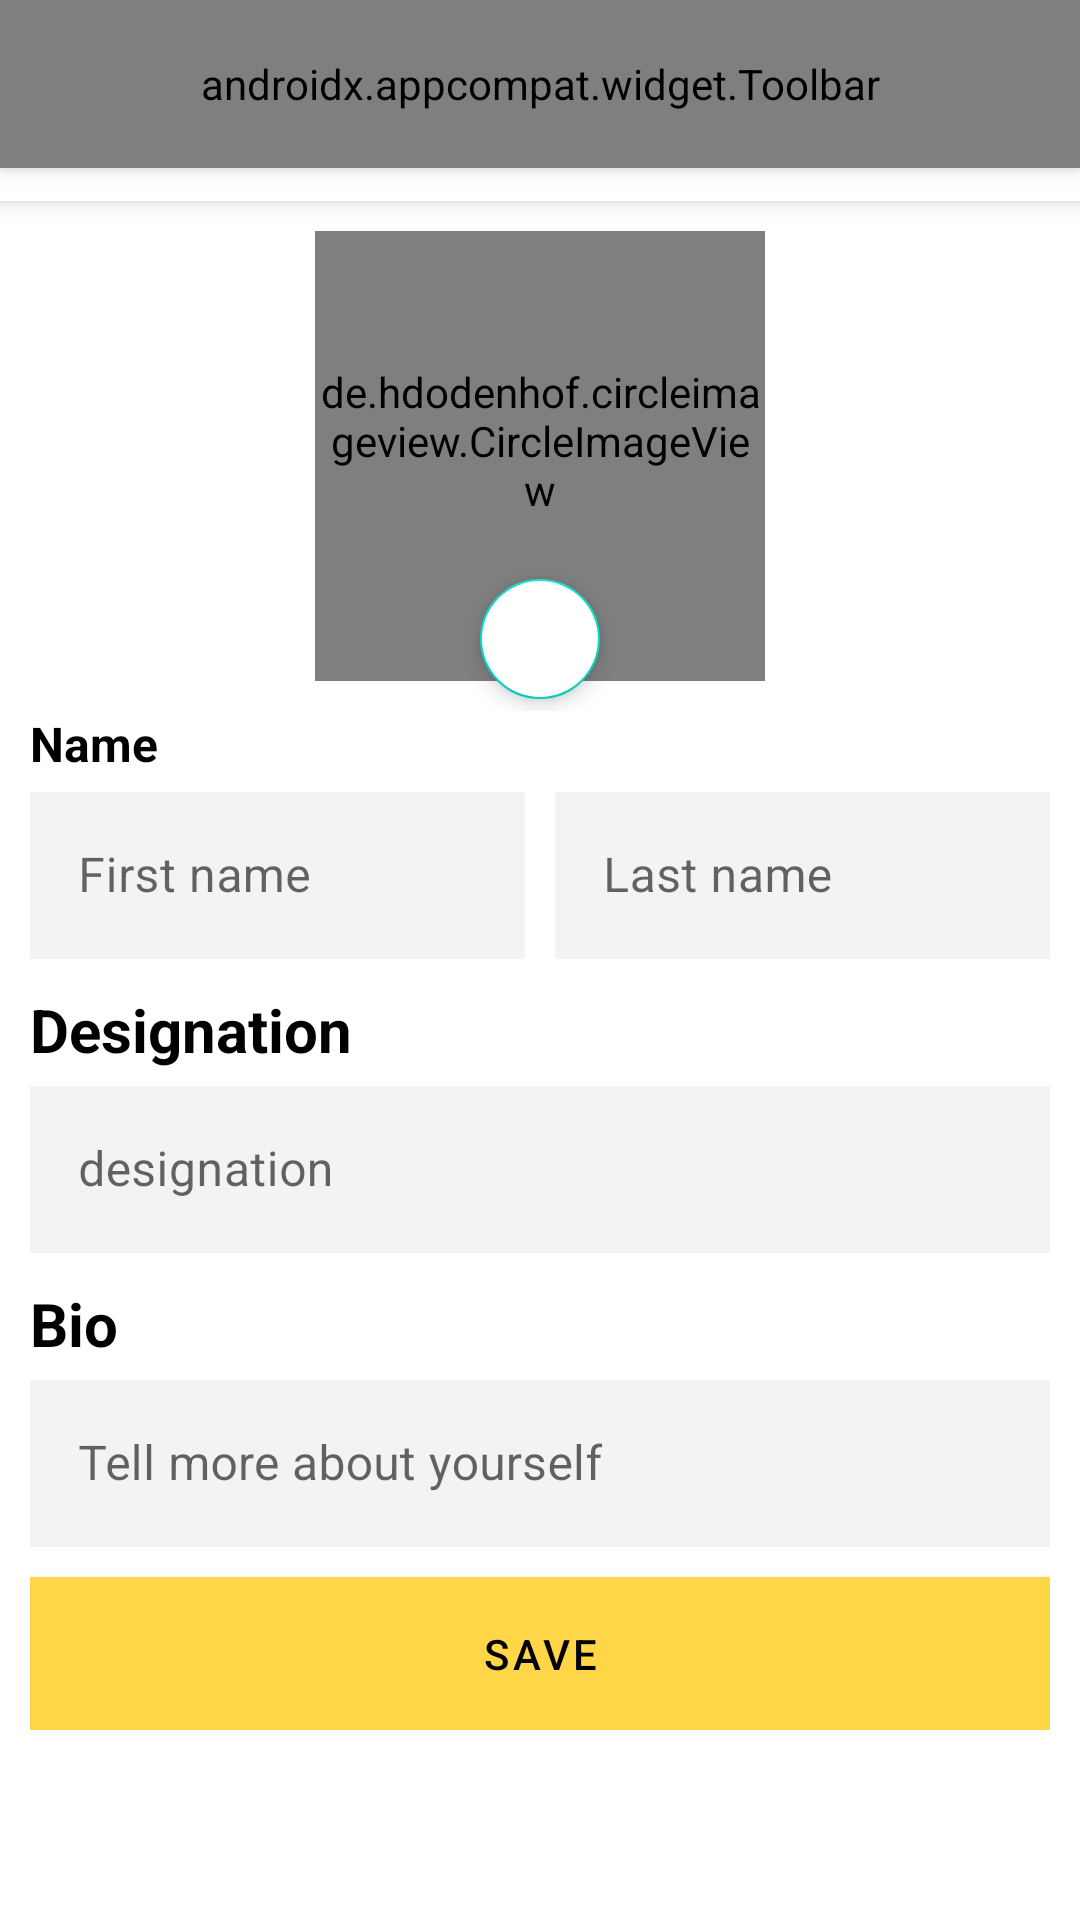

Layout XML and referenced resources for this Android screen:
<!-- AndroidManifest.xml: application theme AppTheme -->
<!-- res/layout/activity_create_profile.xml -->
<?xml version="1.0" encoding="utf-8"?>
<LinearLayout xmlns:android="http://schemas.android.com/apk/res/android"
    xmlns:app="http://schemas.android.com/apk/res-auto"
    xmlns:tools="http://schemas.android.com/tools"
    android:layout_width="match_parent"
    android:layout_height="match_parent"
    android:orientation="vertical"
    >

    <com.google.android.material.appbar.AppBarLayout
        android:layout_width="match_parent"
        android:layout_height="wrap_content"
        android:elevation="4dp"
        android:background="#FFF"
        >

        <RelativeLayout
            android:layout_width="match_parent"
            android:layout_height="wrap_content">
            <androidx.appcompat.widget.Toolbar
                android:layout_width="match_parent"
                android:layout_height="?attr/actionBarSize"
                android:gravity="center"
                android:elevation="4dp"
                app:menu="@menu/top_app_bar"
                >

            </androidx.appcompat.widget.Toolbar>

            <TextView
                android:layout_width="wrap_content"
                android:layout_height="wrap_content"
                android:text="Profile"
                android:textStyle="bold"
                android:textColor="#000"
                android:textSize="20dp"
                android:layout_margin="20dp"
                />



        </RelativeLayout>

    </com.google.android.material.appbar.AppBarLayout>


    <ScrollView
        android:layout_width="match_parent"
        android:layout_height="wrap_content">
        <LinearLayout
            android:layout_width="match_parent"
            android:layout_height="wrap_content"
            android:layout_marginLeft="10dp"
            android:layout_marginRight="10dp"
            android:orientation="vertical">
            <LinearLayout
                android:layout_width="wrap_content"
                android:layout_height="wrap_content"
                android:orientation="horizontal"
                android:layout_gravity="center">
                <FrameLayout
                    android:layout_width="wrap_content"
                    android:layout_height="170dp"
                    >
                    <de.hdodenhof.circleimageview.CircleImageView
                        android:id="@+id/image_profile"
                        android:layout_width="150dp"
                        android:layout_height="150dp"
                        android:src="@drawable/user"
                        android:layout_gravity="center"
                        app:civ_border_width="2dp"
                        android:paddingBottom="10dp"
                        app:civ_border_color="#FBB313"
                        android:scaleType="centerCrop"
                        />
                    <com.google.android.material.floatingactionbutton.FloatingActionButton
                        android:id="@+id/camera"
                        android:layout_width="wrap_content"
                        android:layout_height="wrap_content"
                        android:scaleType="centerInside"
                        android:elevation="1dp"
                        android:layout_gravity="center|bottom"
                        android:src="@drawable/camera"
                        app:elevation="4dp"
                        app:fabSize="mini"
                        app:tint = "#FBB313"
                        android:backgroundTint="#FFF"
                        />
                </FrameLayout>
            </LinearLayout>
            <TextView
                android:layout_width="wrap_content"
                android:layout_height="wrap_content"
                android:textSize="16dp"
                android:textStyle="bold"
                android:textColor="#000"
                android:text="Name"/>
            <LinearLayout
                android:layout_width="match_parent"
                android:layout_height="wrap_content"
                android:layout_marginBottom="10dp"
                android:orientation="horizontal">
                <com.google.android.material.textfield.TextInputLayout
                    android:id="@+id/create_profile_fname"
                    android:layout_width="0dp"
                    android:layout_weight="1"
                    android:layout_height="wrap_content"
                    android:hint="First name"
                    android:layout_marginRight="10dp"
                    app:endIconMode="clear_text"
                    style="@style/Widget.MaterialComponents.TextInputLayout.OutlinedBox"
                    app:startIconContentDescription="email">

                    <com.google.android.material.textfield.TextInputEditText
                        android:layout_width="match_parent"
                        android:layout_height="wrap_content"
                        android:background="#F3F3F3"
                        android:textSize="16dp"
                        />

                </com.google.android.material.textfield.TextInputLayout>
                <com.google.android.material.textfield.TextInputLayout
                    android:id="@+id/create_profile_lname"
                    android:layout_width="0dp"
                    android:layout_weight="1"
                    android:layout_height="wrap_content"
                    android:hint="Last name"
                    app:endIconMode="clear_text"
                    style="@style/Widget.MaterialComponents.TextInputLayout.OutlinedBox"
                    app:startIconContentDescription="email">

                    <com.google.android.material.textfield.TextInputEditText
                        android:layout_width="match_parent"
                        android:layout_height="wrap_content"
                        android:background="#F3F3F3"
                        android:textSize="16dp"
                        />

                </com.google.android.material.textfield.TextInputLayout>
            </LinearLayout>

            <TextView
                android:layout_width="wrap_content"
                android:layout_height="wrap_content"
                android:textSize="20dp"
                android:textStyle="bold"
                android:textColor="#000"
                android:text="Designation"/>
            <LinearLayout
                android:layout_width="match_parent"
                android:layout_height="wrap_content"
                android:layout_marginBottom="10dp"
                android:orientation="horizontal">
                <com.google.android.material.textfield.TextInputLayout
                    android:id="@+id/create_profile_designation"
                    android:layout_width="0dp"
                    android:layout_weight="1"
                    android:layout_height="wrap_content"
                    android:hint="designation"
                    app:endIconMode="clear_text"
                    style="@style/Widget.MaterialComponents.TextInputLayout.OutlinedBox"
                    app:startIconContentDescription="email">

                    <com.google.android.material.textfield.TextInputEditText
                        android:layout_width="match_parent"
                        android:layout_height="wrap_content"
                        android:background="#F3F3F3"
                        android:textSize="16dp"
                        />

                </com.google.android.material.textfield.TextInputLayout>
            </LinearLayout>
            <TextView
                android:layout_width="wrap_content"
                android:layout_height="wrap_content"
                android:textSize="20dp"
                android:textStyle="bold"
                android:textColor="#000"
                android:text="Bio"/>
            <LinearLayout
                android:layout_width="match_parent"
                android:layout_height="wrap_content"
                android:layout_marginBottom="10dp"
                android:orientation="horizontal">
                <com.google.android.material.textfield.TextInputLayout
                    android:id="@+id/create_profile_bio"
                    android:layout_width="0dp"
                    android:layout_weight="1"
                    android:layout_height="wrap_content"
                    android:hint="Tell more about yourself"
                    app:endIconMode="clear_text"
                    style="@style/Widget.MaterialComponents.TextInputLayout.OutlinedBox"
                    app:startIconContentDescription="email">

                    <com.google.android.material.textfield.TextInputEditText
                        android:layout_width="match_parent"
                        android:layout_height="wrap_content"
                        android:background="#F3F3F3"
                        android:textSize="16dp"
                        />

                </com.google.android.material.textfield.TextInputLayout>
            </LinearLayout>
            <com.google.android.material.button.MaterialButton
                android:id="@+id/save_button"
                android:layout_width="match_parent"
                android:layout_height="wrap_content"
                android:text="Save"
                android:paddingTop="10dp"
                android:paddingBottom="10dp"
                android:textSize="14dp"
                app:cornerRadius="10dp"
                android:textColor="#000"
                android:background="#FCB414"
                />
        </LinearLayout>
    </ScrollView>

</LinearLayout>
<!-- resources referenced by this layout -->
<resources>
  <style name="AppTheme" parent="Theme.MaterialComponents.DayNight.NoActionBar">
          
          <item name="colorPrimary">@color/colorText</item>
          <item name="colorPrimaryDark">@color/colorButton</item>
          <item name="colorAccent">@color/colorgolden</item>
      </style>
  <color name="colorText">#FFD648</color>
  <color name="colorButton">#E0A444</color>
  <color name="colorgolden">#F1BF46</color>
</resources>
